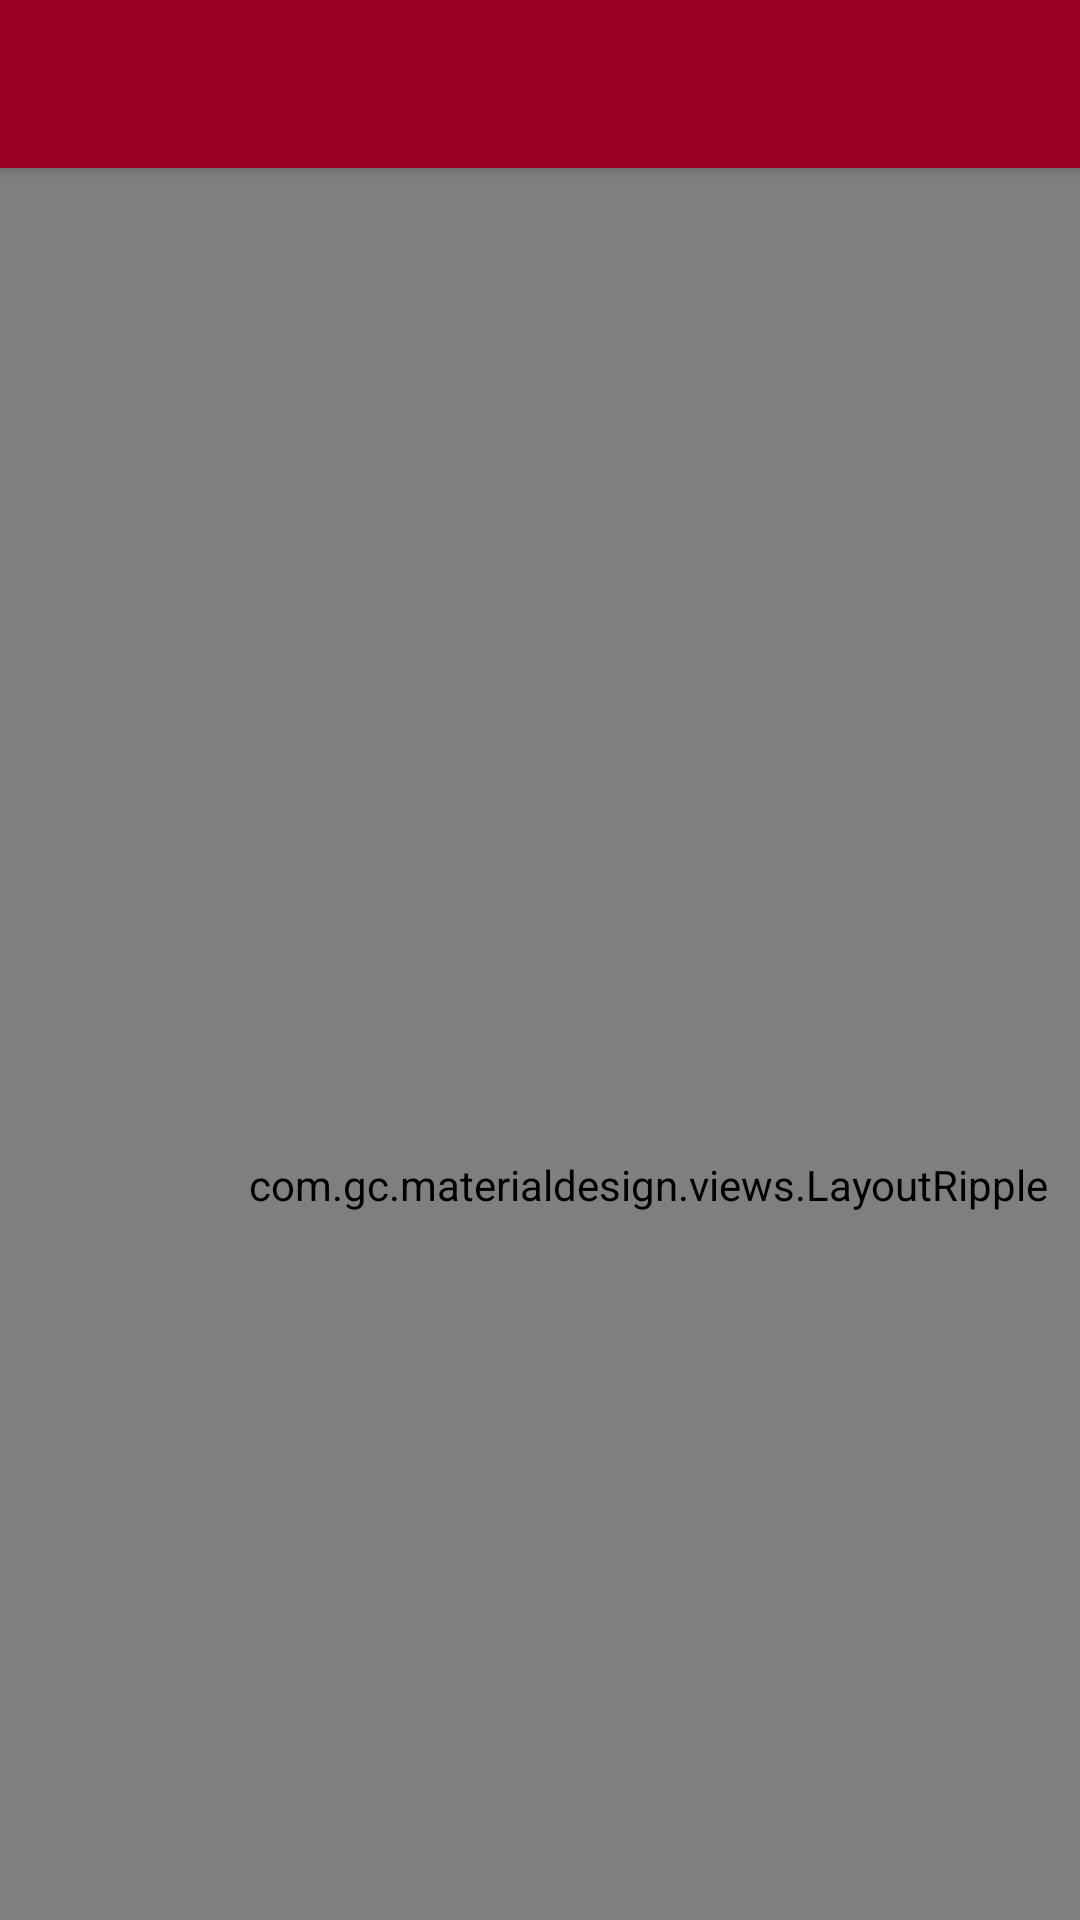

Here is an Android app screen rendered from its layout file. Give the layout XML and the strings, colors and styles it references.
<!-- AndroidManifest.xml: application theme mAppTheme -->
<!-- res/layout/activity_mypage_main.xml -->
<?xml version="1.0" encoding="utf-8"?>
<androidx.constraintlayout.widget.ConstraintLayout
    xmlns:android="http://schemas.android.com/apk/res/android"
    xmlns:app="http://schemas.android.com/apk/res-auto"
        xmlns:tools="http://schemas.android.com/tools"
        android:layout_width="match_parent"
        android:layout_height="match_parent">

    <com.google.android.material.appbar.MaterialToolbar
        android:id="@+id/my_toolbar"
        android:layout_width="match_parent"
        android:layout_height="?attr/actionBarSize"
        android:background="@color/colorToolbar"
        android:elevation="4dp"
        android:theme="@style/ThemeOverlay.AppCompat.ActionBar"
        app:layout_constraintStart_toStartOf="parent"
        app:layout_constraintTop_toTopOf="parent"
        app:popupTheme="@style/ThemeOverlay.AppCompat.Light" />


<LinearLayout
    android:id="@+id/linearlayoutProfile"
    android:layout_marginTop="?attr/actionBarSize"
    android:layout_width="match_parent"
    android:layout_height="wrap_content"
    android:orientation="horizontal"
    app:layout_constraintTop_toBottomOf="@+id/my_toolbar"
    >

    <ImageButton

        android:id="@+id/account_setting"
        android:layout_width="0dp"
        android:layout_height="40dp"
        android:layout_weight="1"
        android:layout_alignParentRight="true"
        android:src="@drawable/shinja"

        android:layout_gravity="left"
        android:padding="0dp"
        app:layout_constraintBottom_toTopOf="@+id/materialButton2"
        app:layout_constraintEnd_toStartOf="@+id/profileName"
        app:layout_constraintStart_toStartOf="parent"
        app:layout_constraintTop_toBottomOf="@+id/my_toolbar" />

    <TextView
        android:id="@+id/profileName"
        android:layout_width="0dp"
        android:layout_height="40dp"
        android:background="?attr/selectableItemBackgroundBorderless"
        android:clickable="true"
        android:layout_weight="4"
        android:text="            김메시      ▶"
        android:textSize="40sp"

        app:layout_constraintBottom_toTopOf="@+id/materialButton2"
        app:layout_constraintTop_toBottomOf="@+id/my_toolbar" />

</LinearLayout>

    <com.gc.materialdesign.views.LayoutRipple
        android:id="@+id/ripplelayout"
        android:layout_width="432dp"
        android:layout_height="683dp"
        android:background="#f5f5f5"
        app:layout_constraintBottom_toBottomOf="parent"
        app:layout_constraintEnd_toEndOf="parent"
        app:layout_constraintHorizontal_bias="0.0"
        app:layout_constraintStart_toStartOf="parent"
        app:layout_constraintTop_toBottomOf="@+id/my_toolbar"
        app:layout_constraintVertical_bias="0.027">

        <TextView
            android:id="@+id/materialButton1"
            android:layout_width="match_parent"
            android:layout_height="40dp"
            android:layout_marginTop="20dp"
            android:background="?attr/selectableItemBackgroundBorderless"
            android:clickable="true"
            android:text="나의 정보           ▶"
            app:layout_constraintBottom_toTopOf="@+id/materialButton2"
            app:layout_constraintTop_toBottomOf="@+id/linearlayoutProfile" />

        <TextView
            android:id="@+id/materialButton2"
            android:layout_width="match_parent"
            android:layout_height="40dp"
            android:layout_marginTop="20dp"
            android:background="?attr/selectableItemBackgroundBorderless"
            android:clickable="true"
            android:text=" 알림 설정             ▶"
            app:layout_constraintTop_toBottomOf="@+id/materialButton1" />

        <TextView
            android:id="@+id/materialButton3"
            android:layout_width="match_parent"
            android:layout_height="40dp"
            android:layout_gravity="left"
            android:layout_marginTop="20dp"
            android:background="?attr/selectableItemBackgroundBorderless"
            android:clickable="true"
            android:text="매치 기록         ▶"
            app:layout_constraintTop_toBottomOf="@+id/materialButton2" />
    </com.gc.materialdesign.views.LayoutRipple>

</androidx.constraintlayout.widget.ConstraintLayout>
<!-- resources referenced by this layout -->
<resources>
  <color name="colorToolbar">#980122</color>
  <style name="mAppTheme" parent="Theme.MaterialComponents.Light.NoActionBar">
          
          <item name="colorPrimary">@color/colorPrimary</item>
          <item name="colorPrimaryDark">@color/colorPrimaryDark</item>
          <item name="colorAccent">@color/colorAccent</item>
          <item name="textAppearanceButton">@style/TextAppearance.MaterialComponents.Button</item>
          <item name="android:colorControlHighlight">@color/colorPoint</item>
      </style>
  <color name="colorPrimary">#EEEEEE</color>
  <color name="colorPrimaryDark">#7ce155</color>
  <color name="colorAccent">#D81B60</color>
  <color name="colorPoint">#5abd8c</color>
</resources>
